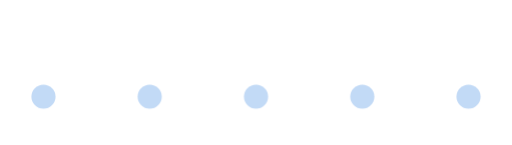
t = 0.00 s
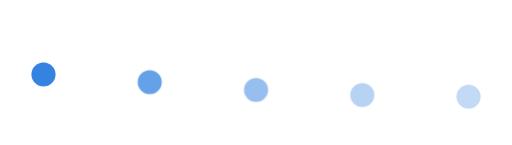
t = 0.60 s
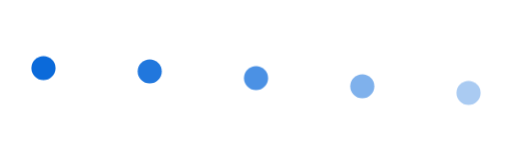
t = 0.83 s
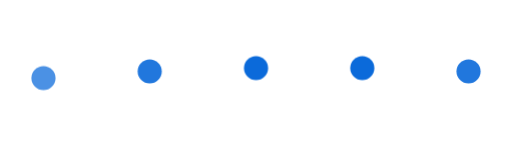
t = 1.28 s
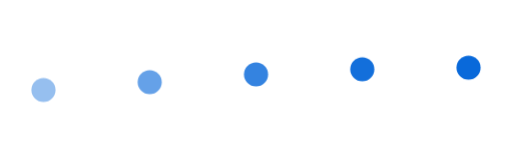
t = 1.50 s
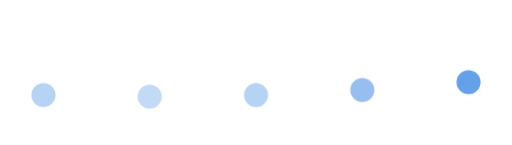
t = 1.95 s

The animated SVG that drew these frames (rendered in a browser with its animation timeline set to each time). Animation: 1 CSS @keyframes rule; one cycle of 2.40 s, repeats indefinitely.

<svg xmlns="http://www.w3.org/2000/svg" width="106" height="30" viewBox="0 0 106 30">
<style>
.dt{fill:#0969da;opacity:.25;animation:wv 1.8s ease-in-out infinite}
@keyframes wv{0%,100%{opacity:.25;transform:translateY(0)}50%{opacity:1;transform:translateY(-6px)}}
@media (prefers-color-scheme: dark){.dt{fill:#4493f8}}
</style>
<circle class="dt" cx="9" cy="20" r="2.5"/>
<circle class="dt" cx="31" cy="20" r="2.5" style="animation-delay:.15s"/>
<circle class="dt" cx="53" cy="20" r="2.5" style="animation-delay:.3s"/>
<circle class="dt" cx="75" cy="20" r="2.5" style="animation-delay:.45s"/>
<circle class="dt" cx="97" cy="20" r="2.5" style="animation-delay:.6s"/>
</svg>
